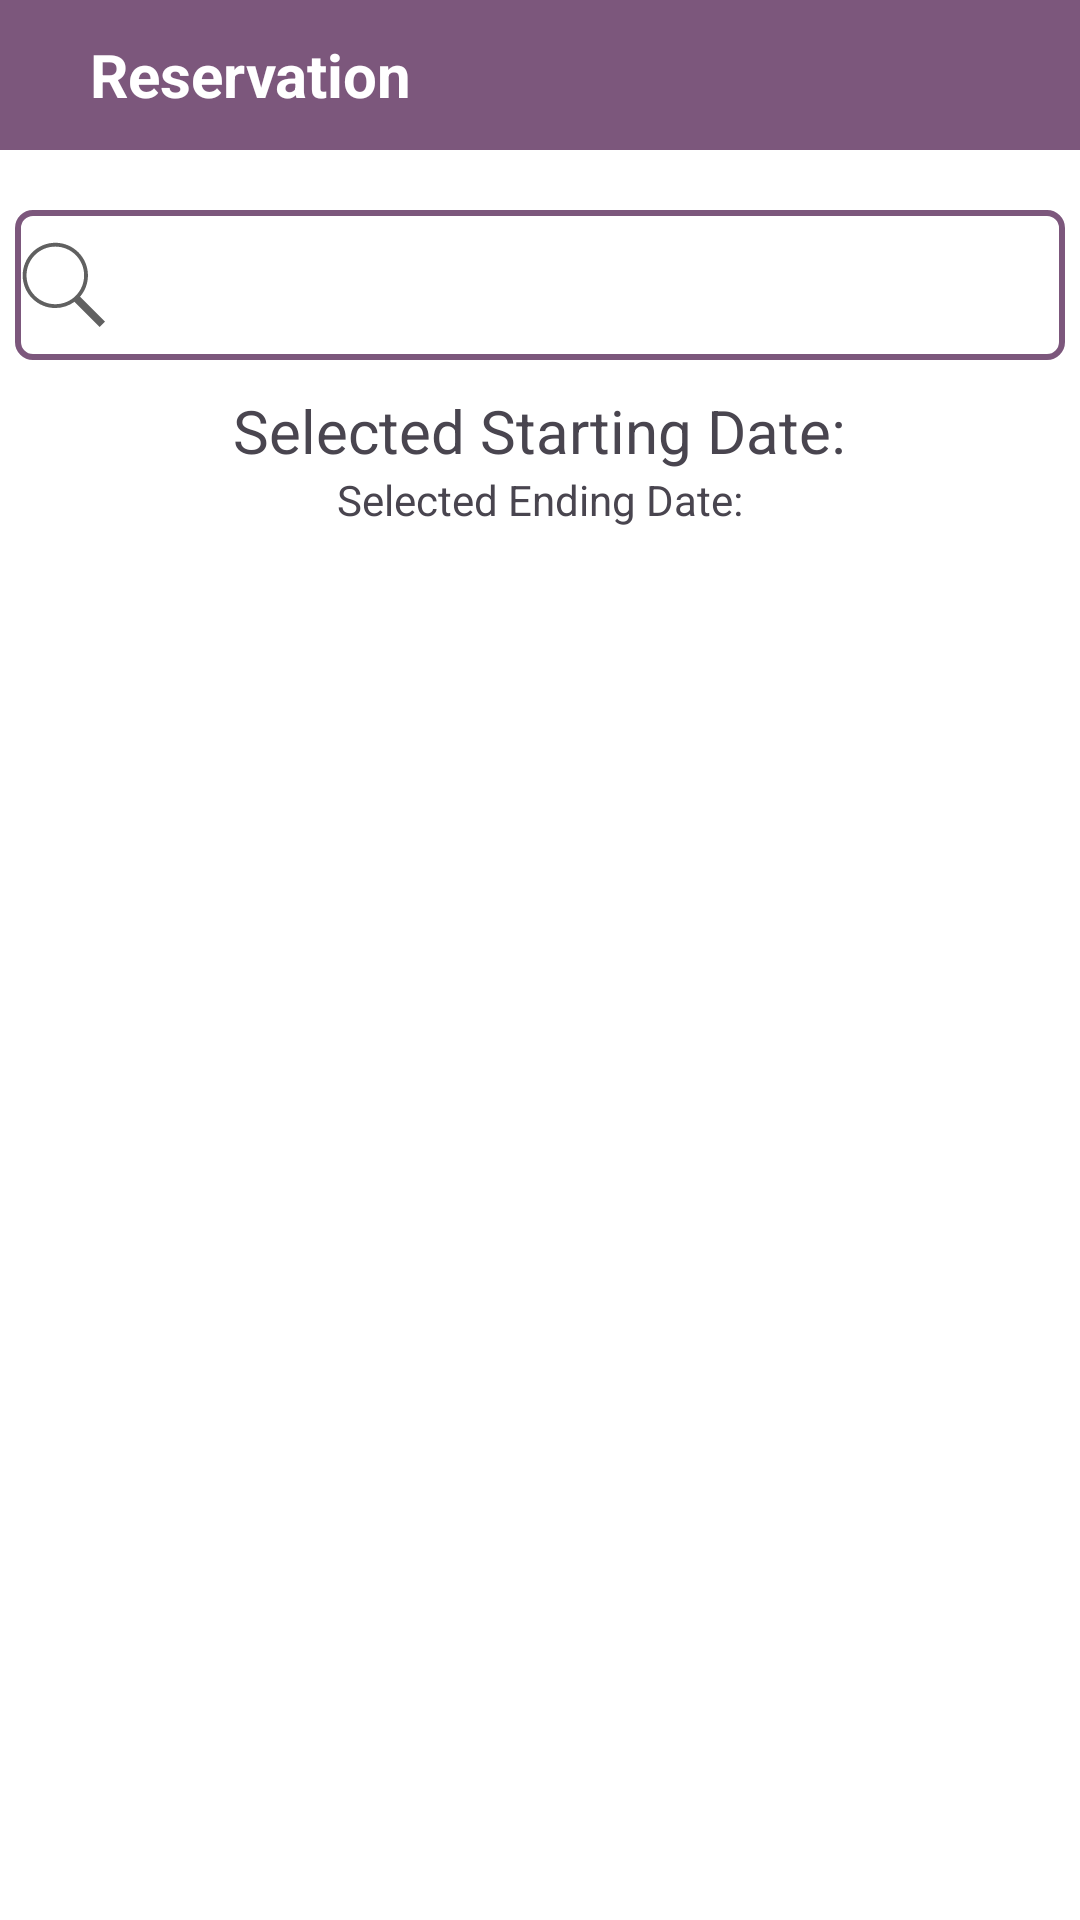

Reconstruct the res/layout file that produces this screen, plus the resources it refers to.
<!-- AndroidManifest.xml: application theme Theme.OrchidInn -->
<!-- res/layout/activity_booking.xml -->
<?xml version="1.0" encoding="utf-8"?>
<RelativeLayout xmlns:android="http://schemas.android.com/apk/res/android"
    xmlns:app="http://schemas.android.com/apk/res-auto"
    xmlns:tools="http://schemas.android.com/tools"
    android:layout_width="match_parent"
    android:layout_height="match_parent"
    android:background="@color/white"
    tools:context=".BookingActivity">

    <androidx.appcompat.widget.Toolbar
        android:id="@+id/toolbar"
        android:layout_width="match_parent"
        android:layout_height="50dp"
        android:background="@color/app_color">

        <ImageButton
            android:id="@+id/back_btn"
            android:layout_width="wrap_content"
            android:layout_height="wrap_content"
            android:background="@android:color/transparent"
            android:src="@drawable/icon_arrow_back" />

        <TextView
            android:layout_width="wrap_content"
            android:layout_height="wrap_content"
            android:layout_marginStart="30dp"
            android:text="Reservation"
            android:textColor="@color/white"
            android:textSize="20dp"
            android:textStyle="bold" />
    </androidx.appcompat.widget.Toolbar>

    <EditText
        android:id="@+id/search_bar"
        android:layout_width="350dp"
        android:layout_height="50dp"
        android:layout_below="@id/toolbar"
        android:layout_centerHorizontal="true"
        android:layout_marginTop="20dp"
        android:background="@drawable/search_edt_border"
        android:drawableStart="@drawable/icon_search"
        android:drawablePadding="12dp" />

    

    <TextView
        android:id="@+id/checkin_date"
        android:layout_width="wrap_content"
        android:layout_height="wrap_content"
        android:layout_below="@id/search_bar"
        android:layout_centerHorizontal="true"
        android:layout_marginTop="10sp"
        android:text="Selected Starting Date:"
        android:textSize="20dp" />


    <TextView
        android:id="@+id/checkout_date"
        android:layout_width="wrap_content"
        android:layout_height="wrap_content"
        android:layout_below="@id/checkin_date"
        android:layout_centerHorizontal="true"
        android:text="Selected Ending Date:" />

</RelativeLayout>
<!-- resources referenced by this layout -->
<resources>
  <color name="app_color">#FF7C577C</color>
  <color name="white">#FFFFFFFF</color>
  <!-- drawable icon_search (drawable) -->
  <vector xmlns:android="http://schemas.android.com/apk/res/android"
      android:width="32dp"
      android:height="32dp"
      android:viewportWidth="50"
      android:viewportHeight="50">
    <path
        android:fillColor="#606060"
        android:pathData="M21,3C11.621,3 4,10.621 4,20C4,29.379 11.621,37 21,37C24.711,37 28.141,35.805 30.938,33.781L44.094,46.906L46.906,44.094L33.906,31.063C36.461,28.086 38,24.223 38,20C38,10.621 30.379,3 21,3ZM21,5C29.297,5 36,11.703 36,20C36,28.297 29.297,35 21,35C12.703,35 6,28.297 6,20C6,11.703 12.703,5 21,5Z"/>
  </vector>
  <!-- drawable search_edt_border (drawable) -->
  <?xml version="1.0" encoding="utf-8"?>
  <selector xmlns:android="http://schemas.android.com/apk/res/android">
      <item>
          <shape android:shape="rectangle">
              <solid android:color="@color/white" />
              <corners android:radius="5dp" />
              <stroke android:width="2dp" android:color="@color/app_color" />
          </shape>
      </item>
  </selector>
  <style name="Theme.OrchidInn" parent="Base.Theme.OrchidInn" />
  <style name="Base.Theme.OrchidInn" parent="Theme.Material3.DayNight.NoActionBar">
          
          <item name="colorPrimary">#775277</item>
      </style>
</resources>
